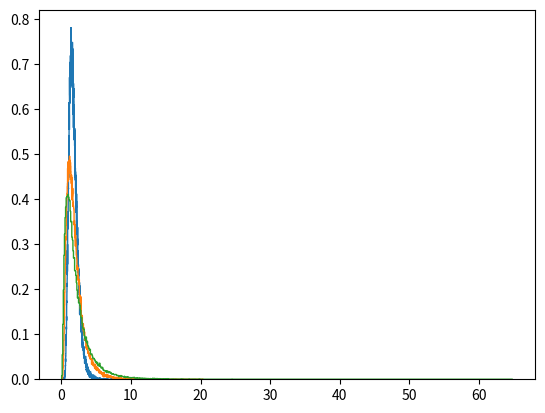

Recreate this plot in Python.
# Test Lognormal Distribution

import numpy as np
import matplotlib.pyplot as plt
import matplotlib.colors as mcolors

x = np.random.lognormal(0.5,0.36,100000)
x1 = np.random.lognormal(0.5,0.6,100000)
x2 = np.random.lognormal(0.5,0.8,100000)

plt.hist(x,800,histtype='step',label='0.36 sigma',density=True)

# plt.hist(x,800,cumulative=True,histtype='step')

plt.hist(x1,800,histtype='step',label='0.6 sigma',density=True)
# plt.hist(x1,800,cumulative=True,histtype='step')

plt.hist(x2,800,histtype='step',label='0.8 sigma',density=True)
# plt.hist(x2,800,cumulative=True,histtype='step')

plt.show()